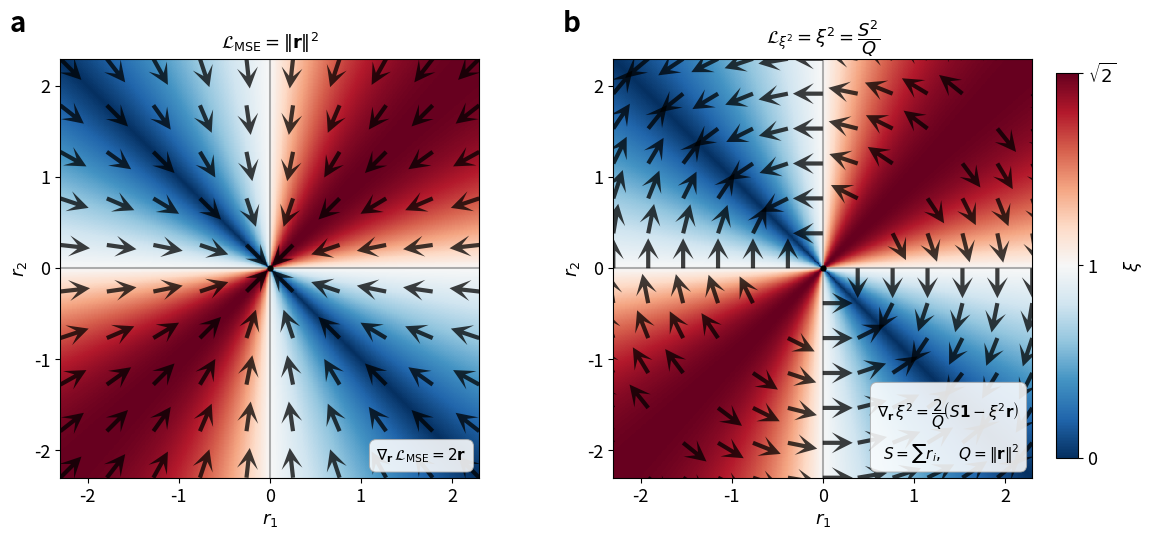

Source code (Python): (Note: this script raises an exception after producing the figure.)
"""
figure5_gradient_fields.py
--------------------------
Figure 5: Gradient field comparison in 2D residual space (N=2).

  (a) -∇MSE   = -2r          — purely radial,     collapses toward origin
  (b) -∇ξ²   = -(2/Q)(S1-ξ²r) — purely tangential, rotates toward ξ = 0

Background in both panels: ξ heatmap (RdBu_r / TwoSlopeNorm),
consistent with Figures 1–3.
"""

import os
import numpy as np
import matplotlib
matplotlib.use("Agg")
import matplotlib.pyplot as plt
from matplotlib.colors import TwoSlopeNorm

# ── Journal style (npj Computational Materials) ──────────────────────────
# source_pt = target_print_pt × (fig_width / journal_col_width)
# Targets 7 pt (body) and 6 pt (minor) at 170 mm double-column.
_JOURNAL_COL_W = 6.69          # 170 mm in inches
_FIG_W         = 12.0          # this figure's width in inches
_FS    = round(7.0 * _FIG_W / _JOURNAL_COL_W)   # → 13 pt  (body / axis labels)
_FS_SM = round(6.0 * _FIG_W / _JOURNAL_COL_W)   # → 11 pt  (minor annotations)
_FS_LEG, _FS_CB = _FS, _FS
_FS_PANEL = 20   # panel labels a/b/c — fixed across all figures
plt.rcParams.update({
    'font.family': 'sans-serif',
    'font.size':   _FS,
    'axes.linewidth': 0.8,
})

CMAP   = 'RdBu_r'
SQ2    = np.sqrt(2)
EXTENT = 2.3
norm   = TwoSlopeNorm(vmin=0, vcenter=1.0, vmax=SQ2)

# ── Background: ξ on a fine grid ─────────────────────────────────────────────
NF = 500
xf = np.linspace(-EXTENT, EXTENT, NF)
yf = np.linspace(-EXTENT, EXTENT, NF)
R1f, R2f = np.meshgrid(xf, yf)
Qf  = R1f**2 + R2f**2
xi_bg = np.where(Qf > 1e-8, np.abs(R1f + R2f) / np.sqrt(Qf), 0.0)

# ── Arrow grids — left panel (10×10), right panel (13×13) ──────────
def _arrow_grid(NS):
    xs = np.linspace(-EXTENT, EXTENT, NS)
    ys = np.linspace(-EXTENT, EXTENT, NS)
    R1, R2 = np.meshgrid(xs, ys)
    return xs, ys, R1, R2

xs_a, ys_a, R1s_a, R2s_a = _arrow_grid(10)
near_a = R1s_a**2 + R2s_a**2 < 0.07
U_mse = np.where(~near_a, -2.0 * R1s_a, np.nan)
V_mse = np.where(~near_a, -2.0 * R2s_a, np.nan)

xs_b, ys_b, R1s_b, R2s_b = _arrow_grid(13)
Ss_b  = R1s_b + R2s_b
Qs_b  = R1s_b**2 + R2s_b**2
near_b = Qs_b < 0.07
_Qb   = np.where(Qs_b > 1e-8, Qs_b, 1.0)
xi2b  = np.where(Qs_b > 1e-8, Ss_b**2 / _Qb, 0.0)
U_xi2 = np.where(~near_b, -(2.0/_Qb) * (Ss_b - xi2b * R1s_b), np.nan)
V_xi2 = np.where(~near_b, -(2.0/_Qb) * (Ss_b - xi2b * R2s_b), np.nan)

def _unit(U, V):
    """Normalise to unit vectors; NaN where undefined."""
    mag = np.sqrt(U**2 + V**2)
    mag = np.where(mag < 1e-8, np.nan, mag)
    return U / mag, V / mag

# ── Figure ────────────────────────────────────────────────────────────────────
fig, axes = plt.subplots(1, 2, figsize=(12, 5.5))
fig.subplots_adjust(left=0.07, right=0.88, wspace=0.32)

ext = EXTENT * 0.93   # reference-line extent
theta_c = np.linspace(0, 2 * np.pi, 400)

panels = [
    (axes[0], U_mse,  V_mse,  xs_a, ys_a, 'a',
     r'$\mathcal{L}_\mathrm{MSE} = \|\mathbf{r}\|^2$',
     r'$\nabla_\mathbf{r}\,\mathcal{L}_\mathrm{MSE} = 2\mathbf{r}$'),
    (axes[1], U_xi2,  V_xi2,  xs_b, ys_b, 'b',
     r'$\mathcal{L}_{\xi^2} = \xi^2 = \dfrac{S^2}{Q}$',
     (r'$\nabla_\mathbf{r}\,\xi^2 = \dfrac{2}{Q}'
      r'\!\left(S\mathbf{1} - \xi^2\mathbf{r}\right)$'
      '\n'
      r'$S = \sum r_i,\quad Q = \|\mathbf{r}\|^2$')),
]

for ax, U, V, xs, ys, panel_lbl, title_str, eq_str in panels:

    # ── ξ background ─────────────────────────────────────────────────────────
    ax.pcolormesh(xf, yf, xi_bg, cmap=CMAP, norm=norm,
                  rasterized=True, zorder=0)

    # ── Quiver (unit-normalised direction, regular grid) ─────────────────────
    Un, Vn = _unit(U, V)
    ax.quiver(xs, ys, Un, Vn,
              color='black', alpha=0.75,
              scale=14, width=0.01,
              headwidth=5, headlength=5, headaxislength=3,
              zorder=3)

    # ── Reference lines ───────────────────────────────────────────────────────

    ax.axvline(0.00, ymin=0.00, ymax=1.00, color = 'k', alpha = 0.3)
    ax.axhline(0.00, xmin=0.00, xmax=1.00, color = 'k', alpha = 0.3)

    # ξ = 1 circle
    #ax.plot(np.cos(theta_c), np.sin(theta_c),
    #        '--', color='k', lw=0.7, alpha=0.3, zorder=2)

    # origin dot
    ax.plot(0, 0, 'ko', ms=3.5, zorder=5)

    # ── Labels / equations ────────────────────────────────────────────────────
    ax.text(-0.12, 1.05, panel_lbl, transform=ax.transAxes,
            fontsize=_FS_PANEL, fontweight='bold', va='bottom')
    ax.set_title(title_str, fontsize=_FS, pad=7)

    ax.text(0.97, 0.03, eq_str,
            transform=ax.transAxes,
            fontsize=_FS_SM, va='bottom', ha='right', linespacing=1.6,
            bbox=dict(boxstyle='round,pad=0.45', fc='white',
                      alpha=0.88, ec='#aaaaaa', lw=0.7))

    # ── Axes ──────────────────────────────────────────────────────────────────
    ax.set_xlim(-EXTENT, EXTENT)
    ax.set_ylim(-EXTENT, EXTENT)
    ax.set_aspect('equal')
    ax.set_xticks([-2, -1, 0, 1, 2])
    ax.set_yticks([-2, -1, 0, 1, 2])
    ax.set_xlabel(r'$r_1$', fontsize=_FS)
    ax.set_ylabel(r'$r_2$', fontsize=_FS)
    ax.tick_params(top=False, right=False)

# ── Shared colorbar ───────────────────────────────────────────────────────────
cbar_ax = fig.add_axes([0.90, 0.15, 0.018, 0.70])
sm = plt.cm.ScalarMappable(cmap=CMAP, norm=norm)
sm.set_array([])
cbar = fig.colorbar(sm, cax=cbar_ax)
cbar.set_label(r'$\xi$', fontsize=_FS_CB)
cbar.set_ticks([0, 1, SQ2])
cbar.set_ticklabels(['0', '1', r'$\sqrt{2}$'])

def main():
    import argparse
    _REPO = os.path.dirname(os.path.dirname(os.path.dirname(os.path.abspath(__file__))))
    parser = argparse.ArgumentParser()
    parser.add_argument("--out", default=os.path.join(_REPO, "figures", "figure5_gradient_fields.png"))
    args = parser.parse_args()
    os.makedirs(os.path.dirname(args.out), exist_ok=True)
    plt.savefig(args.out, dpi=300, bbox_inches="tight")
    print(f"Saved → {args.out}")


if __name__ == "__main__":
    main()
